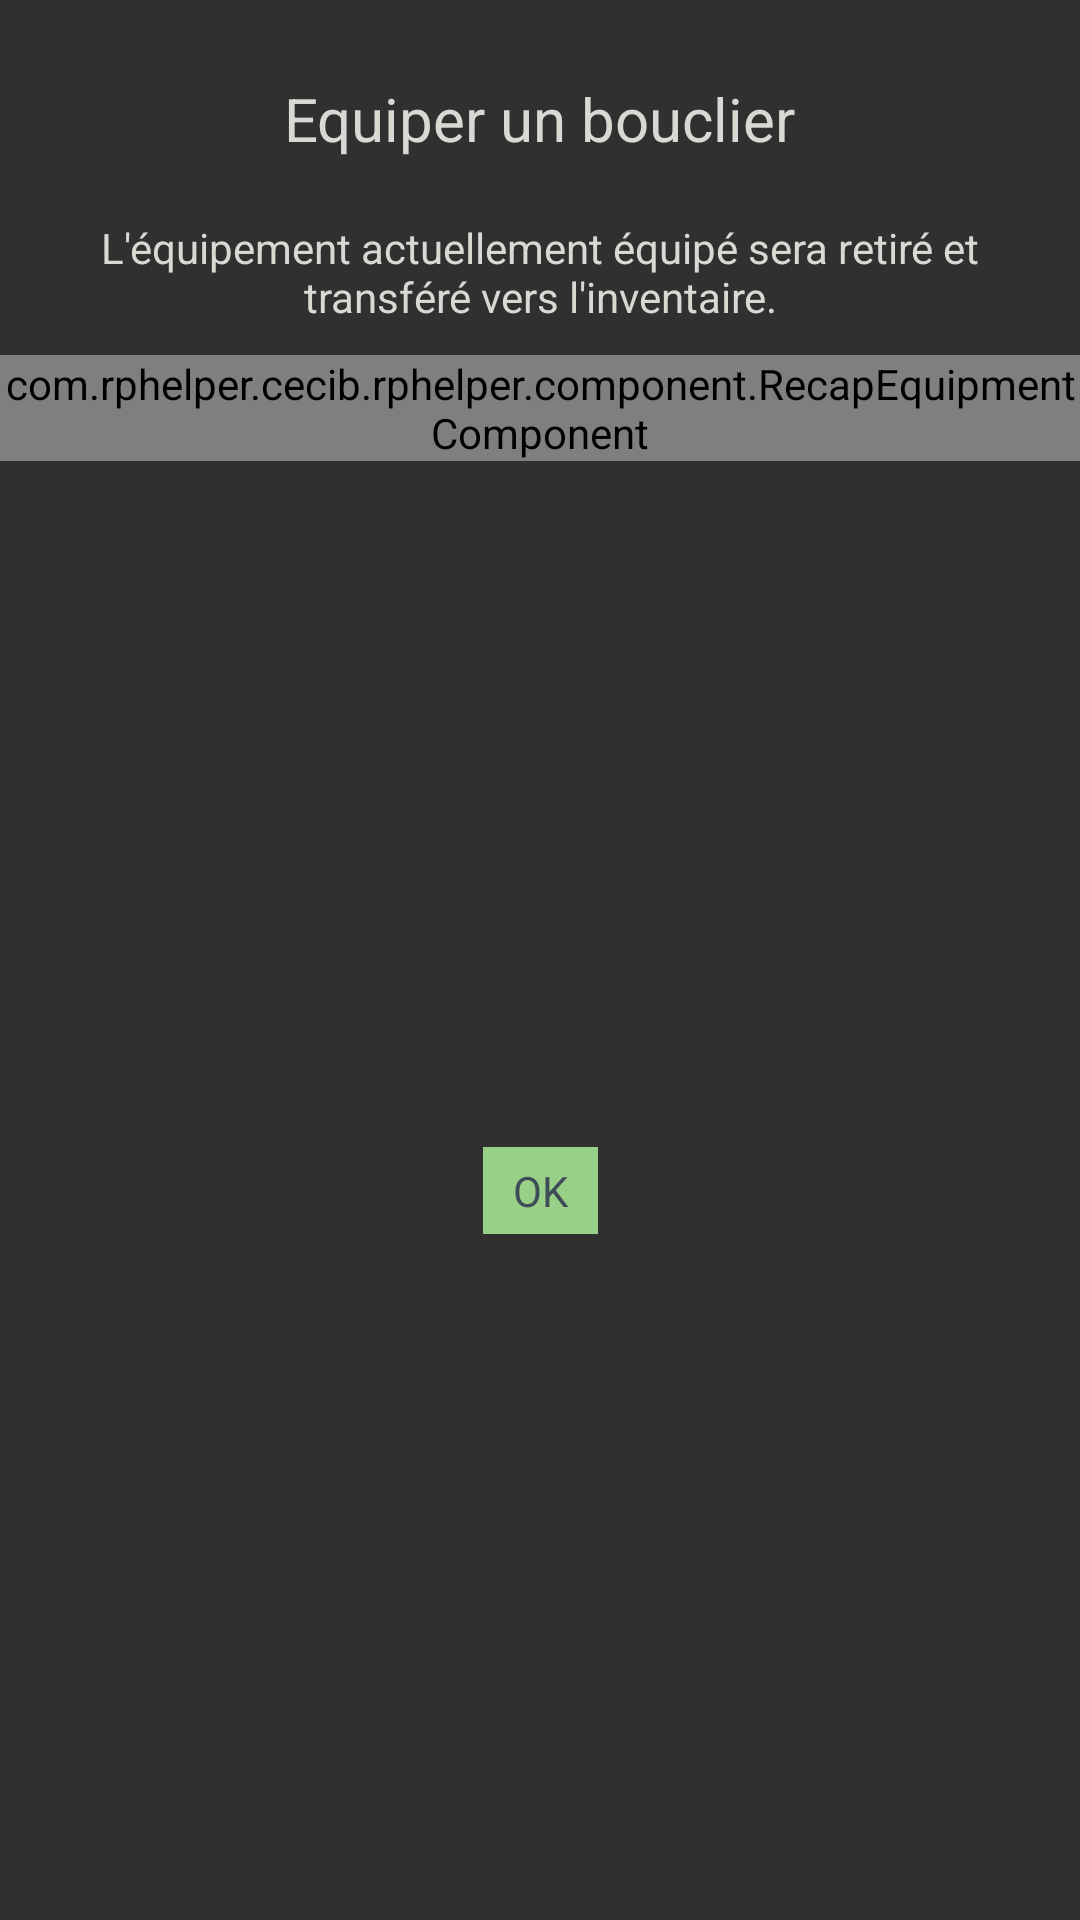

This screen was rendered from an Android layout file. Write that file and the resources it references.
<!-- AndroidManifest.xml: application theme AppTheme -->
<!-- res/layout/popup_equip_shield_cata.xml -->
<?xml version="1.0" encoding="utf-8"?>
<androidx.constraintlayout.widget.ConstraintLayout
    xmlns:android="http://schemas.android.com/apk/res/android"
    xmlns:app="http://schemas.android.com/apk/res-auto"
    android:layout_width="match_parent"
    android:layout_height="match_parent">

    <ImageView
        android:id="@+id/equip_shield_cata_cancel_button"
        android:layout_width="wrap_content"
        android:layout_height="wrap_content"
        android:padding="@dimen/txt_margin"
        android:src="@drawable/ic_close"
        app:layout_constraintStart_toStartOf="parent"
        app:layout_constraintTop_toTopOf="parent" />

    <TextView
        android:id="@+id/equip_shield_cata_title"
        android:layout_width="wrap_content"
        android:layout_height="wrap_content"
        android:padding="@dimen/small_margin"
        android:layout_marginTop="@dimen/app_margin"
        android:text="@string/equip_shield"
        android:textColor="@color/colorTxt"
        android:textSize="@dimen/title_txt"
        app:layout_constraintEnd_toEndOf="parent"
        app:layout_constraintStart_toStartOf="parent"
        app:layout_constraintTop_toTopOf="parent" />

    <TextView
        android:id="@+id/equip_shield_cata_txt"
        android:layout_width="wrap_content"
        android:layout_height="wrap_content"
        android:padding="@dimen/small_margin"
        android:text="@string/warning_equip"
        android:textAlignment="center"
        android:textColor="@color/colorTxt"
        app:layout_constraintEnd_toEndOf="parent"
        app:layout_constraintStart_toStartOf="parent"
        app:layout_constraintTop_toBottomOf="@+id/equip_shield_cata_title" />


    <com.rphelper.cecib.rphelper.component.RecapEquipmentComponent
        android:id="@+id/equip_shield_cata_recap"
        android:layout_width="wrap_content"
        android:layout_height="wrap_content"
        app:layout_constraintEnd_toEndOf="parent"
        app:layout_constraintStart_toStartOf="parent"
        app:layout_constraintTop_toBottomOf="@+id/equip_shield_cata_txt"/>


    <TextView
        android:id="@+id/equip_shield_cata_save_button"
        android:layout_width="wrap_content"
        android:layout_height="wrap_content"
        android:layout_margin="@dimen/app_margin"
        android:layout_marginVertical="@dimen/app_margin"
        android:background="@color/green"
        android:paddingHorizontal="@dimen/small_margin"
        android:paddingVertical="@dimen/txt_margin"
        android:text="@string/ok"
        android:textColor="@color/colorCatTitle"
        app:layout_constraintBottom_toBottomOf="parent"
        app:layout_constraintEnd_toEndOf="parent"
        app:layout_constraintStart_toStartOf="parent"
        app:layout_constraintTop_toBottomOf="@id/equip_shield_cata_recap" />

</androidx.constraintlayout.widget.ConstraintLayout>
<!-- resources referenced by this layout -->
<resources>
  <color name="colorCatTitle">#3F4C57</color>
  <color name="colorTxt">#DAD8D2</color>
  <color name="green">#97D086</color>
  <dimen name="app_margin">16dp</dimen>
  <dimen name="small_margin">10dp</dimen>
  <dimen name="title_txt">20sp</dimen>
  <dimen name="txt_margin">5dp</dimen>
  <string name="equip_shield">Equiper un bouclier</string>
  <string name="ok">OK</string>
  <string name="warning_equip">L\'équipement actuellement équipé sera retiré et transféré vers l\'inventaire.</string>
  <style name="AppTheme" parent="Theme.AppCompat.NoActionBar">
          
          <item name="colorPrimary">@color/colorPrimary</item>
          <item name="colorPrimaryDark">@color/colorPrimaryDark</item>
          <item name="colorAccent">@color/colorAccent</item>
      </style>
  <color name="colorPrimary">#81C1DF</color>
  <color name="colorPrimaryDark">#518AA5</color>
  <color name="colorAccent">#C07A52</color>
</resources>
